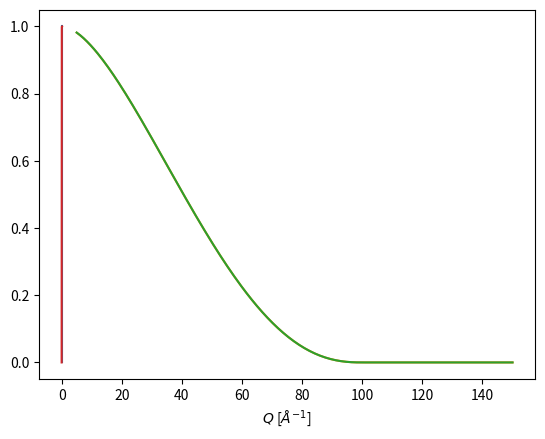
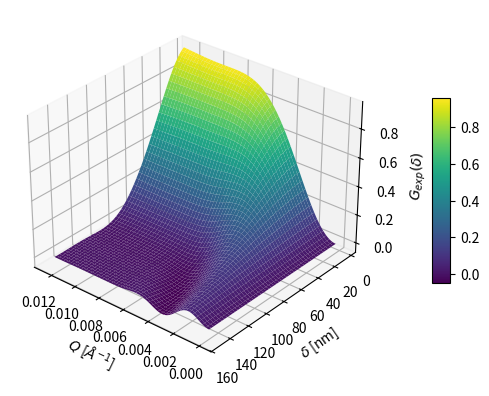
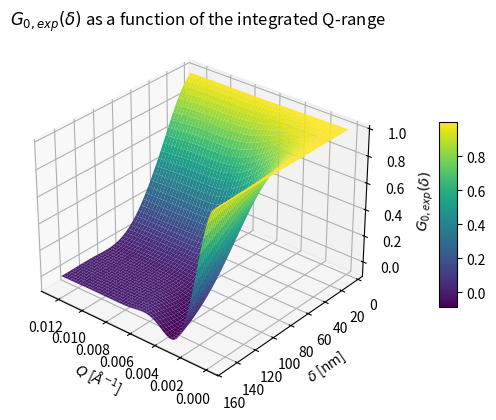
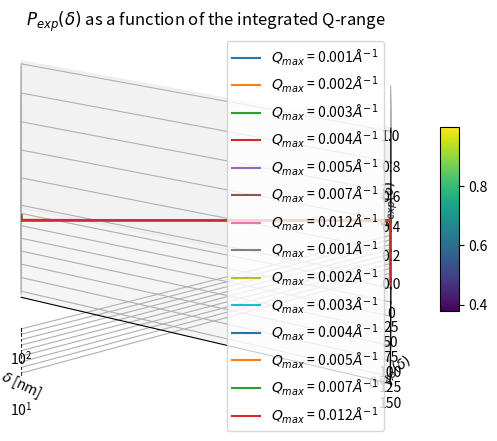

Here is the Python script that generated these plots, in order:
import numpy as np
import matplotlib.pyplot as plt
from scipy.special import j0

def form_factor(Q, R):
    return (3 * (np.sin(Q * R) - Q * R * np.cos(Q * R))/ (Q * R) ** 3)**2

R =50e-9
Q_min = 0.01 / R
Q_max = 10 / R
Q = np.linspace(Q_min, Q_max, 1000)
ff = form_factor(Q,R)
plt.plot(Q * 1e-10, ff)

def setup_Q_delta_arrays(delta_min, delta_max, Z):
  delta = np.linspace(delta_min, delta_max, Z)
  Q_max = 2 * np.pi / delta_min
  dQ = 0.1 * 2 * np.pi / (Z * (delta_max - delta_min))
  N = int(np.ceil(Q_max / dQ))
  Qn = np.arange(1,N+1) * dQ
  return delta, Qn, dQ, N

delta_min = R / 10
delta_max = 3 * R
Z = 250
delta, Qn, dQ, N =setup_Q_delta_arrays(delta_min, delta_max, Z)
dQ, Qn, N

def create_hankel_kernels(Qn, dQ, delta, Z):
  j0_Q_delta = j0(np.outer(Qn,delta))
  Q_mat = np.tile(Qn, (Z,1)).transpose()
  H_kernel = Q_mat * j0_Q_delta * dQ
  H_0 = Qn*dQ
  return H_0, H_kernel
H_0, H_kernel = create_hankel_kernels(Qn, dQ, delta, Z)

def compute_G_matrices(I_Q, H_0, H_kernel, Z):
  G_full =  np.tile(I_Q, (Z,1)).transpose() * H_kernel
  G_full_0 = I_Q * H_0
  return G_full, G_full_0
I_Q = form_factor(Qn,R) * 0.5 * R ** 2
G_full, G_full_0 = compute_G_matrices(I_Q, H_0, H_kernel, Z)
G_delta_num = np.sum(G_full,axis=0)
sigma_t_num = np.sum(G_full_0,axis=0)
G_delta_num.shape, sigma_t_num

def G_0(xi):
    res = np.zeros_like(xi)
    res[xi>=2.0] = 0
    valid_xi = xi[xi<2.0]
    res[xi<2.0] = np.sqrt(1 - (valid_xi / 2) ** 2) * (1 + valid_xi ** 2 / 8)\
         + 1 / 2 * valid_xi ** 2 * (1 - (valid_xi / 4 ) ** 2) * np.log(valid_xi / (2 + np.sqrt(4 - valid_xi ** 2)))
    return res
G_0_num = G_delta_num / sigma_t_num

xi = delta / R
G_0_an = G_0(xi)
plt.plot(delta * 1e9,G_0_an)
plt.plot(delta * 1e9,G_0_num)
plt.xlabel(r'$\delta$ [nm]')

sigma_partials = np.cumsum(G_full_0) / sigma_t_num
plt.plot(Qn * 1e-10, sigma_partials)
plt.xlabel(r'$Q$ [$\AA^{-1}$]')

G_partials = np.cumsum(G_full, axis = 0) / sigma_t_num
G_partials.shape

def indices_within_range(x, a, b):
    return np.where((x >= a) & (x <= b))[0]
Q_max_plot = 2 * np.pi / R
Q_indices = indices_within_range(Qn,0, Q_max_plot)
Q_max_plot * 1e-10

fig = plt.figure()
ax = fig.add_subplot(111, projection='3d')
X, Y = np.meshgrid(Qn[Q_indices],delta, indexing='ij')
surf = ax.plot_surface(X * 1e-10, Y  * 1e9, G_partials[Q_indices,:], cmap='viridis', edgecolor='none')
cbar = fig.colorbar(surf, ax=ax, shrink=0.5, aspect=10, pad=0.12)
ax.set_xlabel(r'$Q$ [$\AA^{-1}$]')
ax.set_ylabel(r'$\delta$ [nm]')
ax.set_zlabel(r'$G_{exp}(\delta)$')
ax.view_init(elev=30, azim=130)  # Adjust these values as needed
plt.show()

fig = plt.figure()
ax = fig.add_subplot(111, projection='3d')
X, Y = np.meshgrid(Qn[Q_indices],delta, indexing='ij')

# Supposed to represent
G_0_partial = G_partials[Q_indices,:] / np.tile(sigma_partials[Q_indices], (Z,1)).transpose()
P_partial = np.exp(np.tile(sigma_partials[Q_indices], (Z,1)).transpose() * (G_0_partial - 1))

surf = ax.plot_surface(X * 1e-10, Y  * 1e9, G_0_partial, cmap='viridis', edgecolor='none')
cbar = fig.colorbar(surf, ax=ax, shrink=0.5, aspect=10, pad=0.12)
ax.set_xlabel(r'$Q$ [$\AA^{-1}$]')
ax.set_ylabel(r'$\delta$ [nm]')
ax.set_zlabel(r'$G_{0,exp}(\delta)$')
plt.title(r"$G_{0,exp}(\delta)$ as a function of the integrated Q-range")
ax.view_init(elev=30, azim=130)  # Adjust these values as needed
plt.show()

fig = plt.figure()
ax = fig.add_subplot(111, projection='3d')
X, Y = np.meshgrid(Qn[Q_indices],delta, indexing='ij')

surf = ax.plot_surface(X * 1e-10, Y  * 1e9, P_partial, cmap='viridis', edgecolor='none')
cbar = fig.colorbar(surf, ax=ax, shrink=0.5, aspect=10, pad=0.1)
ax.set_xlabel(r'$Q$ [$\AA^{-1}$]')
ax.set_ylabel(r'$\delta$ [nm]')
plt.title(r"$P_{exp}(\delta)$ as a function of the integrated Q-range")
ax.set_zlabel(r'$P_{exp}(\delta)$')
ax.view_init(elev=30, azim=130)  # Adjust these values as needed
plt.show()

def get_Q_ix(Q):
  return int(Q/dQ)

Q_lims = [0.001e10, 0.002e10, 0.003e10, 0.004e10, 0.005e10, 0.007e10, 0.012e10]
for Q_lim in Q_lims:
  plt.plot(delta * 1e9, G_0_partial[get_Q_ix(Q_lim),:], label=r'$Q_{max}$ = ' + str(Q_lim * 1e-10) + r'$\AA^{-1}$')
  plt.xlabel(r'$\delta$ [nm]')
  plt.ylabel(r'$G_{0,exp}(\delta)$')
plt.legend()
plt.grid()

for Q_lim in Q_lims:
  plt.plot(delta * 1e9, P_partial[get_Q_ix(Q_lim),:], label=r'$Q_{max}$ = ' + str(Q_lim * 1e-10) + r'$\AA^{-1}$')
  plt.xlabel(r'$\delta$ [nm]')
  plt.ylabel(r'$G_{exp}(\delta)$')
plt.legend()
plt.grid()
plt.xscale('log')